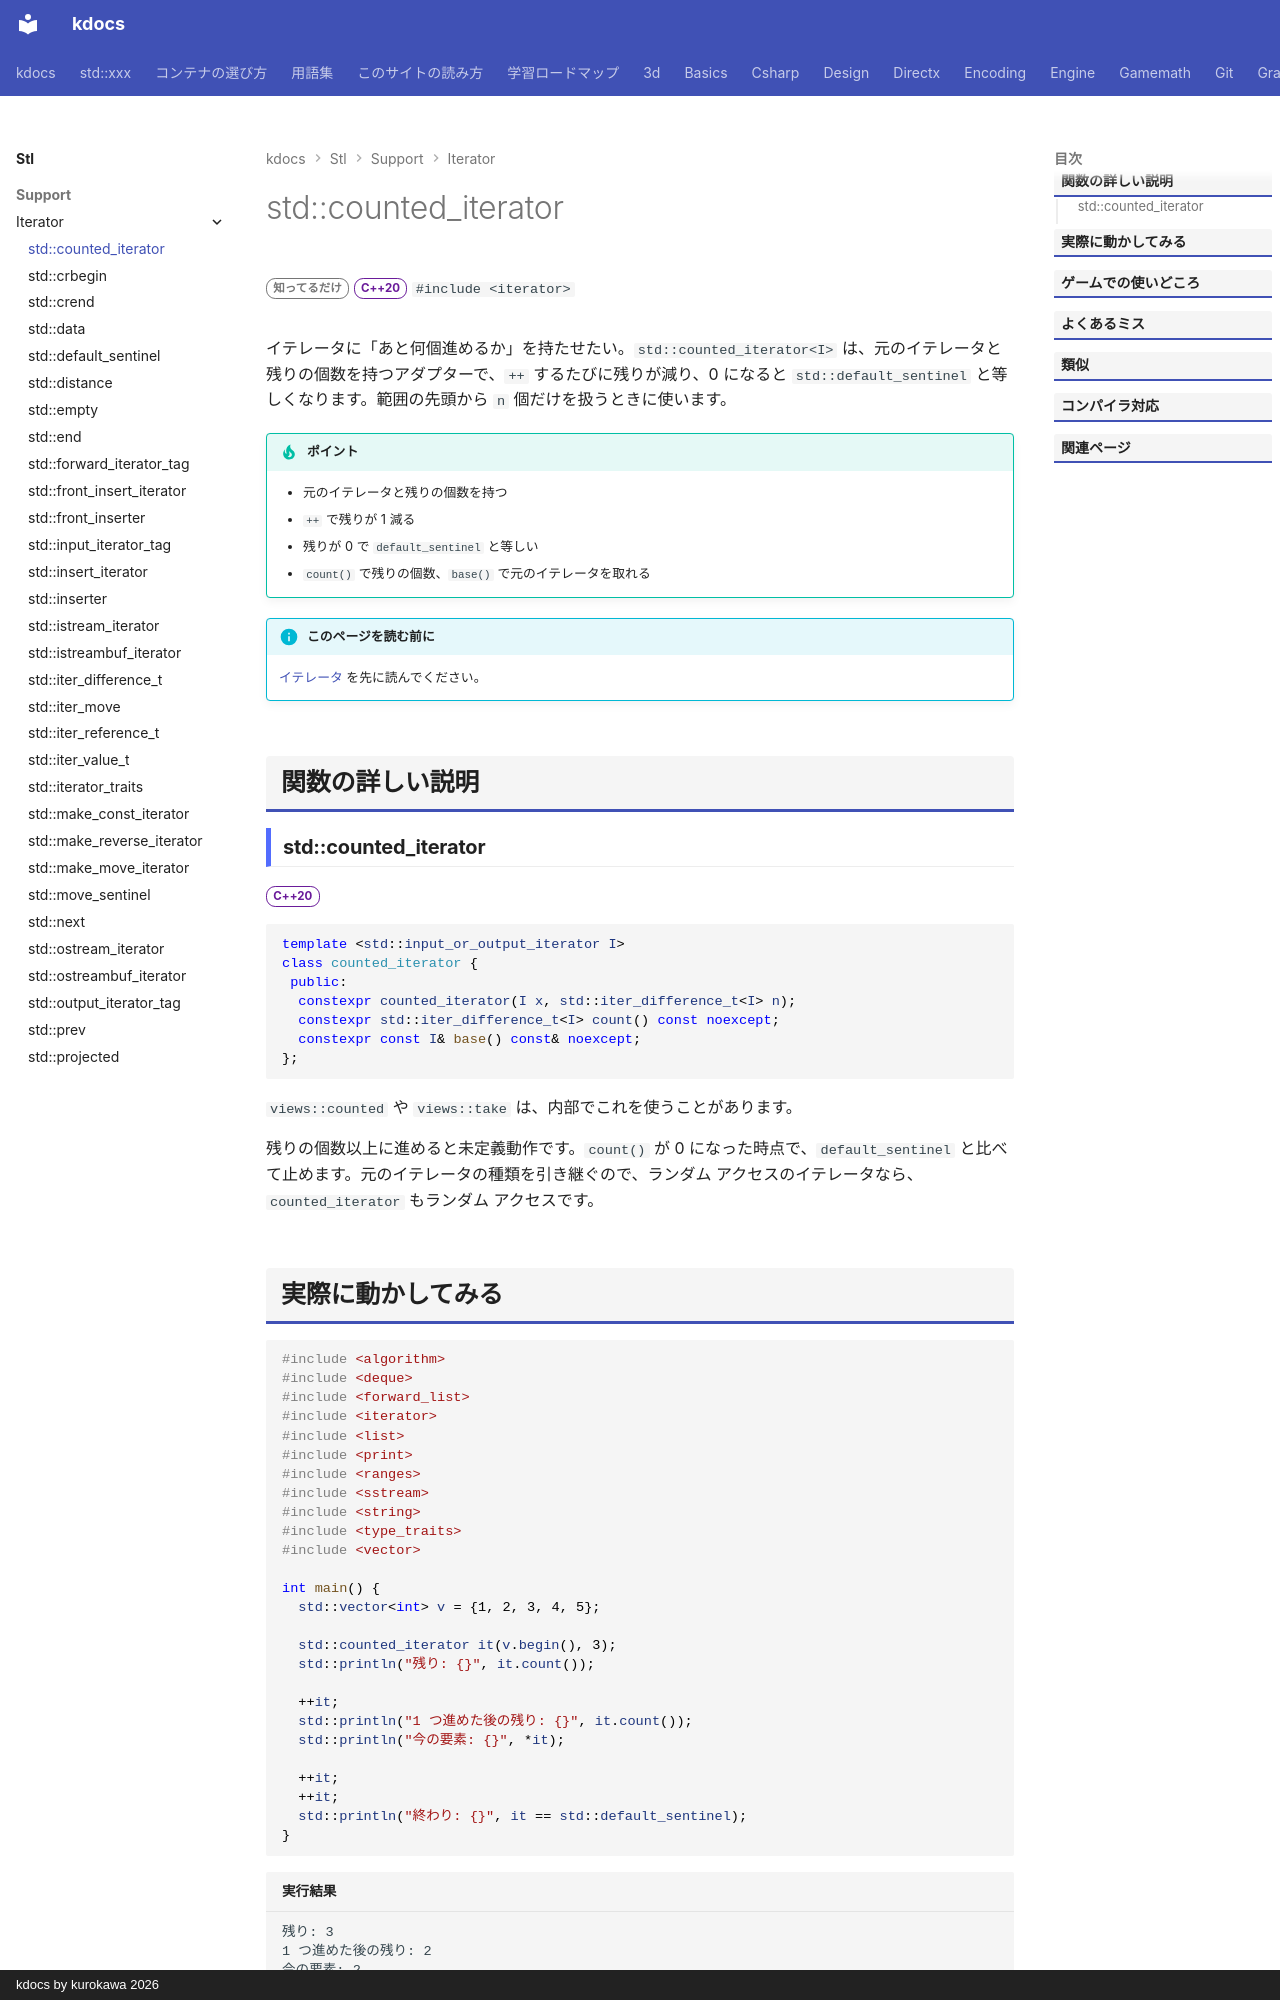

repository: qwzxdf/kdocs · page: stl/support/iterator/counted_iterator/index.html · generator: mkdocs · copyright: kdocs by kurokawa 2026

---
title: std::counted_iterator
summary: "残りの個数を数えながら進むイテレータ。"
order: 900
group: イテレータの道具（<iterator>）
tags:
  - 型・言語サポート
---

# std::counted_iterator

<div class="page-badges" markdown>
<span class="rank rank-rare">知ってるだけ</span>
<span class="ver ver-20">C++20</span>
`#include <iterator>`
</div>

イテレータに「あと何個進めるか」を持たせたい。`std::counted_iterator<I>` は、元のイテレータと残りの個数を持つアダプターで、`++` するたびに残りが減り、0 になると `std::default_sentinel` と等しくなります。範囲の先頭から `n` 個だけを扱うときに使います。

!!! tip "ポイント"
    - 元のイテレータと残りの個数を持つ
    - `++` で残りが 1 減る
    - 残りが 0 で `default_sentinel` と等しい
    - `count()` で残りの個数、`base()` で元のイテレータを取れる

!!! info "このページを読む前に"
    [イテレータ](../../../basics/iterator.md) を先に読んでください。

## 関数の詳しい説明

### std::counted_iterator {#counted_iterator}

<span class="ver ver-20">C++20</span>

```cpp
template <std::input_or_output_iterator I>
class counted_iterator {
 public:
  constexpr counted_iterator(I x, std::iter_difference_t<I> n);
  constexpr std::iter_difference_t<I> count() const noexcept;
  constexpr const I& base() const& noexcept;
};
```

`views::counted` や `views::take` は、内部でこれを使うことがあります。

残りの個数以上に進めると未定義動作です。`count()` が 0 になった時点で、`default_sentinel` と比べて止めます。元のイテレータの種類を引き継ぐので、ランダム アクセスのイテレータなら、`counted_iterator` もランダム アクセスです。
